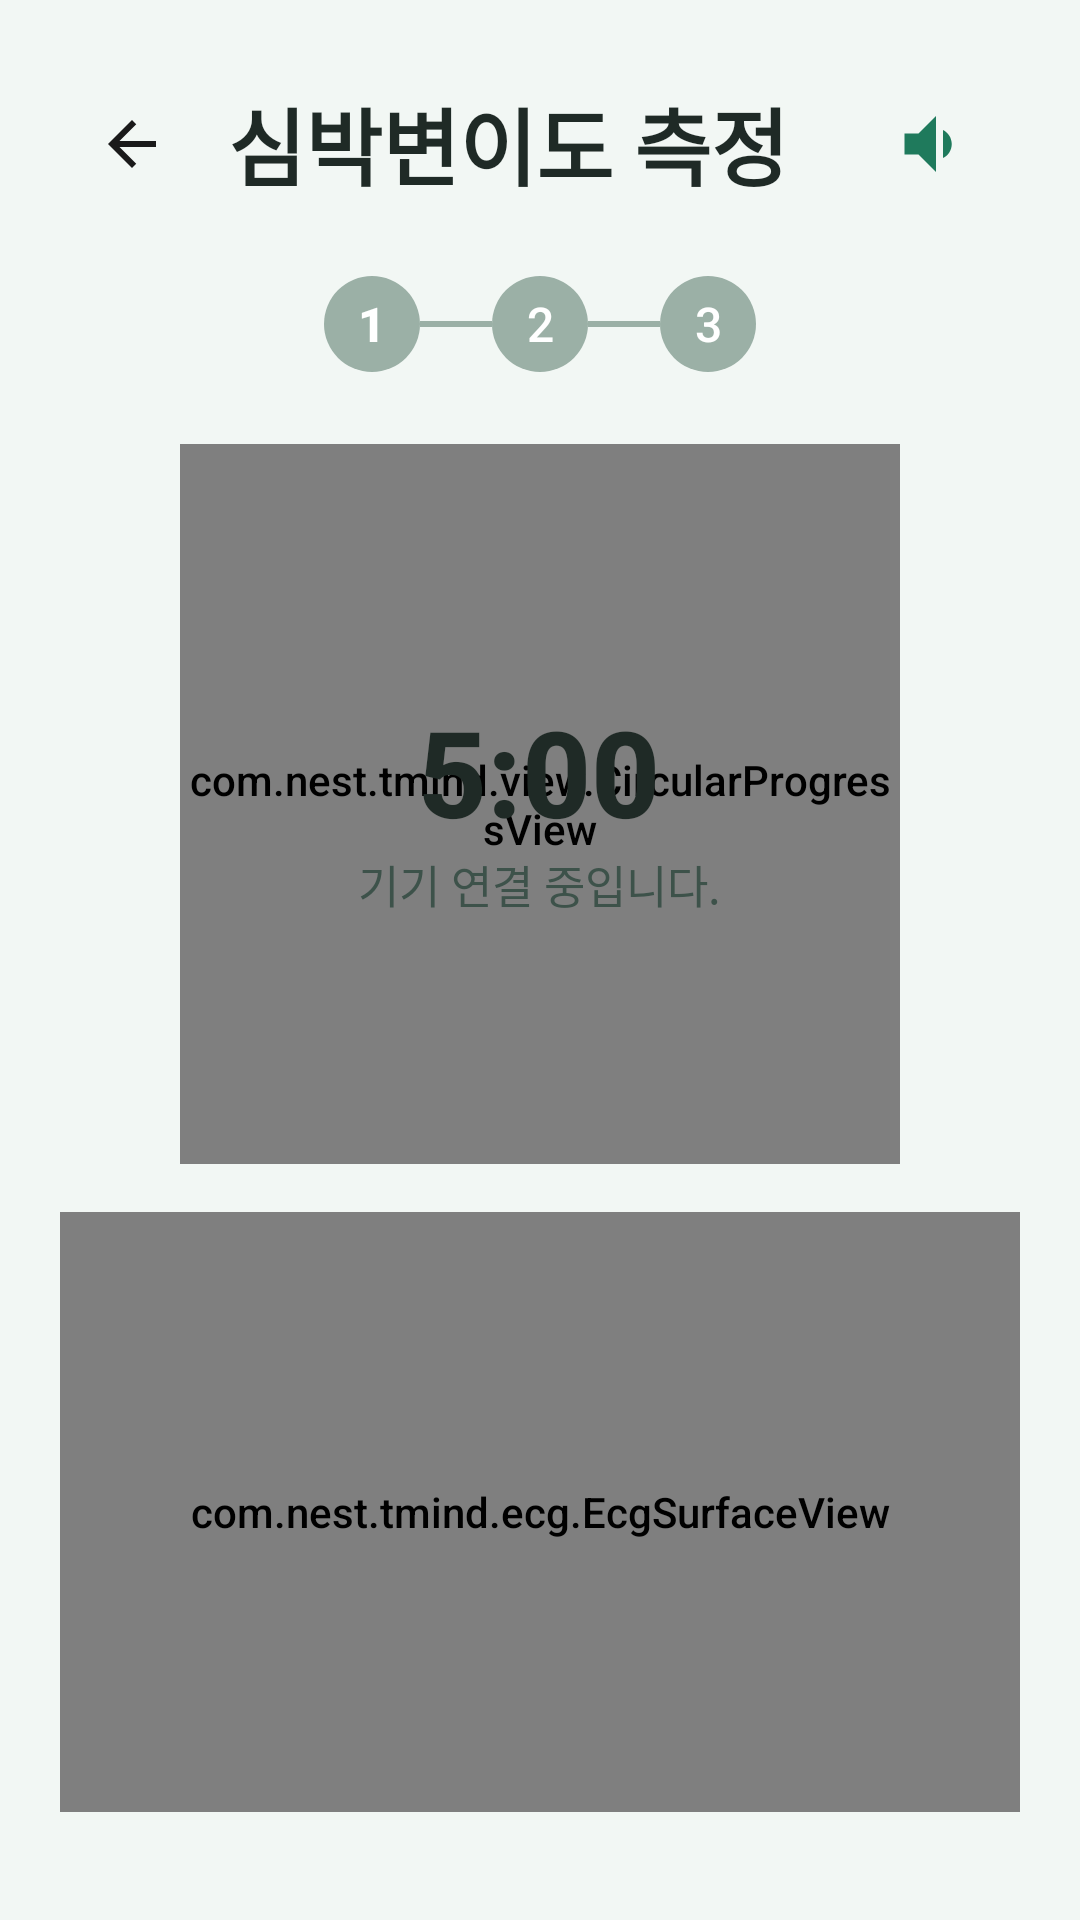

Layout XML and referenced resources for this Android screen:
<!-- AndroidManifest.xml: application theme Theme.TMind -->
<!-- res/layout/activity_hrv_measure.xml -->
<?xml version="1.0" encoding="utf-8"?>
<LinearLayout xmlns:android="http://schemas.android.com/apk/res/android"
    xmlns:app="http://schemas.android.com/apk/res-auto"
    android:layout_width="match_parent"
    android:layout_height="match_parent"
    android:background="@color/bg_senior"
    android:orientation="vertical"
    android:padding="20dp">

    <LinearLayout android:layout_width="match_parent" android:layout_height="wrap_content" android:gravity="center_vertical">
        <ImageButton android:id="@+id/btnBack" android:layout_width="48dp" android:layout_height="48dp" android:background="?attr/selectableItemBackgroundBorderless" android:src="@drawable/ic_back" />
        <TextView android:id="@+id/tvTitle" style="@style/SeniorTitle" android:layout_width="0dp" android:layout_height="wrap_content" android:layout_weight="1" android:layout_marginStart="8dp" android:text="@string/hrv_title" />
        <ImageButton android:id="@+id/btnTts" android:layout_width="56dp" android:layout_height="56dp" android:background="?attr/selectableItemBackgroundBorderless" android:src="@drawable/ic_speaker" android:contentDescription="@string/read_aloud" />
    </LinearLayout>

    <LinearLayout android:layout_width="match_parent" android:layout_height="wrap_content" android:layout_marginTop="16dp" android:gravity="center" android:orientation="horizontal">
        <TextView android:id="@+id/step1" android:layout_width="32dp" android:layout_height="32dp" android:background="@drawable/bg_step_dot" android:gravity="center" android:text="1" android:textColor="@color/white" android:textSize="16sp" android:textStyle="bold" />
        <View android:layout_width="24dp" android:layout_height="2dp" android:background="@color/border_gray" />
        <TextView android:id="@+id/step2" android:layout_width="32dp" android:layout_height="32dp" android:background="@drawable/bg_step_dot" android:gravity="center" android:text="2" android:textColor="@color/white" android:textSize="16sp" />
        <View android:layout_width="24dp" android:layout_height="2dp" android:background="@color/border_gray" />
        <TextView android:id="@+id/step3" android:layout_width="32dp" android:layout_height="32dp" android:background="@drawable/bg_step_dot" android:gravity="center" android:text="3" android:textColor="@color/white" android:textSize="16sp" />
    </LinearLayout>

    <FrameLayout
        android:layout_width="240dp"
        android:layout_height="240dp"
        android:layout_gravity="center"
        android:layout_marginTop="24dp">
        <com.nest.tmind.view.CircularProgressView
            android:id="@+id/circularProgress"
            android:layout_width="match_parent"
            android:layout_height="match_parent" />
        <LinearLayout
            android:layout_width="wrap_content"
            android:layout_height="wrap_content"
            android:layout_gravity="center"
            android:gravity="center"
            android:orientation="vertical"
            android:paddingStart="28dp"
            android:paddingEnd="28dp">
            <TextView
                android:id="@+id/tvTimer"
                android:layout_width="wrap_content"
                android:layout_height="wrap_content"
                android:text="5:00"
                android:textColor="@color/black"
                android:textSize="40sp"
                android:textStyle="bold" />
            <TextView
                android:id="@+id/tvTimerLabel"
                android:layout_width="wrap_content"
                android:layout_height="wrap_content"
                android:gravity="center"
                android:text="@string/connecting_device"
                android:textColor="@color/text_secondary"
                android:textSize="15sp" />
        </LinearLayout>
    </FrameLayout>

    <TextView android:id="@+id/tvSignal" style="@style/SeniorBody" android:layout_width="wrap_content" android:layout_height="wrap_content" android:layout_gravity="center" android:layout_marginTop="8dp" android:visibility="gone" android:drawablePadding="8dp" android:text="@string/signal_good" android:textColor="@color/green_accent" />

    <Button
        android:id="@+id/btnTestQuadrant"
        style="@style/SeniorButton"
        android:layout_width="match_parent"
        android:layout_height="52dp"
        android:layout_marginTop="12dp"
        android:background="@drawable/bg_btn_outline"
        android:text="@string/hrv_test_quadrant"
        android:textColor="@color/teal_dark"
        android:visibility="gone" />

    <FrameLayout
        android:layout_width="match_parent"
        android:layout_height="200dp"
        android:layout_marginTop="16dp"
        android:background="@drawable/bg_ecg_panel"
        android:clipToOutline="true">

        <com.nest.tmind.ecg.EcgSurfaceView
            android:id="@+id/ecgView"
            android:layout_width="match_parent"
            android:layout_height="match_parent" />
    </FrameLayout>

    <TextView android:id="@+id/tvInstruction" style="@style/SeniorBody" android:layout_width="match_parent" android:layout_height="wrap_content" android:layout_marginTop="16dp" android:gravity="center" android:text="@string/hrv_instruction" android:textSize="18sp" />

    <LinearLayout
        android:layout_width="match_parent"
        android:layout_height="wrap_content"
        android:layout_marginTop="12dp"
        android:minHeight="@dimen/hrv_info_min_height"
        android:background="@drawable/bg_info_box"
        android:gravity="center_vertical"
        android:orientation="horizontal"
        android:paddingStart="14dp"
        android:paddingTop="14dp"
        android:paddingEnd="16dp"
        android:paddingBottom="14dp">

        <ImageView
            android:layout_width="22dp"
            android:layout_height="22dp"
            android:contentDescription="@null"
            android:src="@drawable/ic_info" />

        <LinearLayout
            android:layout_width="0dp"
            android:layout_height="wrap_content"
            android:layout_marginStart="10dp"
            android:layout_weight="1"
            android:orientation="vertical">

            <TextView
                android:id="@+id/tvFlowHint"
                android:layout_width="match_parent"
                android:layout_height="wrap_content"
                android:text="@string/hrv_flow_hint"
                android:textColor="@color/text_primary"
                android:textSize="15sp" />

            <TextView
                android:id="@+id/tvFlowSteps"
                android:layout_width="match_parent"
                android:layout_height="wrap_content"
                android:layout_marginTop="2dp"
                android:text="@string/hrv_flow_steps"
                android:textColor="@color/teal_dark"
                android:textSize="15sp"
                android:textStyle="bold" />
        </LinearLayout>
    </LinearLayout>


</LinearLayout>
<!-- resources referenced by this layout -->
<resources>
  <color name="bg_senior">#F2F7F4</color>
  <color name="black">#FF1F2A26</color>
  <color name="border_gray">#9BB0A6</color>
  <color name="green_accent">#2F9E7A</color>
  <color name="teal_dark">#1F7A5C</color>
  <color name="text_primary">#1F2A26</color>
  <color name="text_secondary">#3D524A</color>
  <color name="white">#FFFFFFFF</color>
  <dimen name="hrv_info_min_height">76dp</dimen>
  <!-- drawable bg_btn_outline (drawable) -->
  <?xml version="1.0" encoding="utf-8"?>
  <shape xmlns:android="http://schemas.android.com/apk/res/android">
      <solid android:color="@color/white"/>
      <corners android:radius="12dp"/>
      <stroke android:width="2dp" android:color="@color/teal_pastel"/>
  </shape>
  <!-- drawable bg_info_box (drawable) -->
  <?xml version="1.0" encoding="utf-8"?>
  <shape xmlns:android="http://schemas.android.com/apk/res/android">
      <solid android:color="@color/teal_light" />
      <corners android:radius="14dp" />
      <stroke android:width="1dp" android:color="@color/teal_pastel" />
  </shape>
  <!-- drawable ic_back (drawable) -->
  <vector xmlns:android="http://schemas.android.com/apk/res/android"
      android:width="24dp"
      android:height="24dp"
      android:viewportWidth="24"
      android:viewportHeight="24">
      <path android:fillColor="#1A1A1A" android:pathData="M20,11H7.83l5.59,-5.59L12,4l-8,8 8,8 1.41,-1.41L7.83,13H20v-2z"/>
  </vector>
  <!-- drawable ic_info (drawable) -->
  <vector xmlns:android="http://schemas.android.com/apk/res/android"
      android:width="24dp"
      android:height="24dp"
      android:viewportWidth="24"
      android:viewportHeight="24">
      <path
          android:fillColor="@android:color/transparent"
          android:pathData="M12,3.2A8.8,8.8 0,1 1,3.2 12,8.8 8.8,0 0,1 12,3.2z"
          android:strokeColor="#1F7A5C"
          android:strokeWidth="1.6" />
      <path
          android:fillColor="#1F7A5C"
          android:pathData="M11.1,10.2h1.8v6.4h-1.8zM11.1,7.2h1.8v1.8h-1.8z" />
  </vector>
  <!-- drawable ic_speaker (drawable) -->
  <vector xmlns:android="http://schemas.android.com/apk/res/android"
      android:width="28dp"
      android:height="28dp"
      android:viewportWidth="24"
      android:viewportHeight="24">
      <path android:fillColor="#1F7A5C" android:pathData="M3,9v6h4l5,5V4L7,9H3zM16.5,12c0,-1.77 -1.02,-3.29 -2.5,-4.03v8.05c1.48,-0.73 2.5,-2.25 2.5,-4.02z"/>
  </vector>
  <string name="connecting_device">기기 연결 중입니다.</string>
  <string name="hrv_flow_hint">모든 단계를 완료하면 테스트 · 사분면 결과를 볼 수 있어요.</string>
  <string name="hrv_flow_steps">심박변이도 측정 → 마음 상태 설문 → 마음일기</string>
  <string name="hrv_instruction">편하게 앉아 말씀하지 마시고\n잠시 기다려 주세요</string>
  <string name="hrv_test_quadrant">테스트 · 사분면 결과 보기</string>
  <string name="hrv_title">심박변이도 측정</string>
  <string name="read_aloud">읽어주기</string>
  <string name="signal_good">신호 양호</string>
  <style name="SeniorBody">
          <item name="android:textSize">21sp</item>
          <item name="android:textColor">@color/black</item>
          <item name="android:lineSpacingMultiplier">1.5</item>
      </style>
  <style name="SeniorButton" parent="Widget.MaterialComponents.Button">
          <item name="android:minHeight">60dp</item>
          <item name="android:textSize">21sp</item>
          <item name="android:insetTop">0dp</item>
          <item name="android:insetBottom">0dp</item>
          <item name="cornerRadius">14dp</item>
          <item name="backgroundTint">@null</item>
          <item name="android:textAllCaps">false</item>
      </style>
  <style name="SeniorTitle">
          <item name="android:textSize">28sp</item>
          <item name="android:textColor">@color/black</item>
          <item name="android:textStyle">bold</item>
          <item name="android:lineSpacingMultiplier">1.45</item>
      </style>
  <color name="teal_pastel">#6EC4A5</color>
  <color name="teal_light">#D8F0E6</color>
  <color name="teal_primary">#2F9E7A</color>
</resources>
